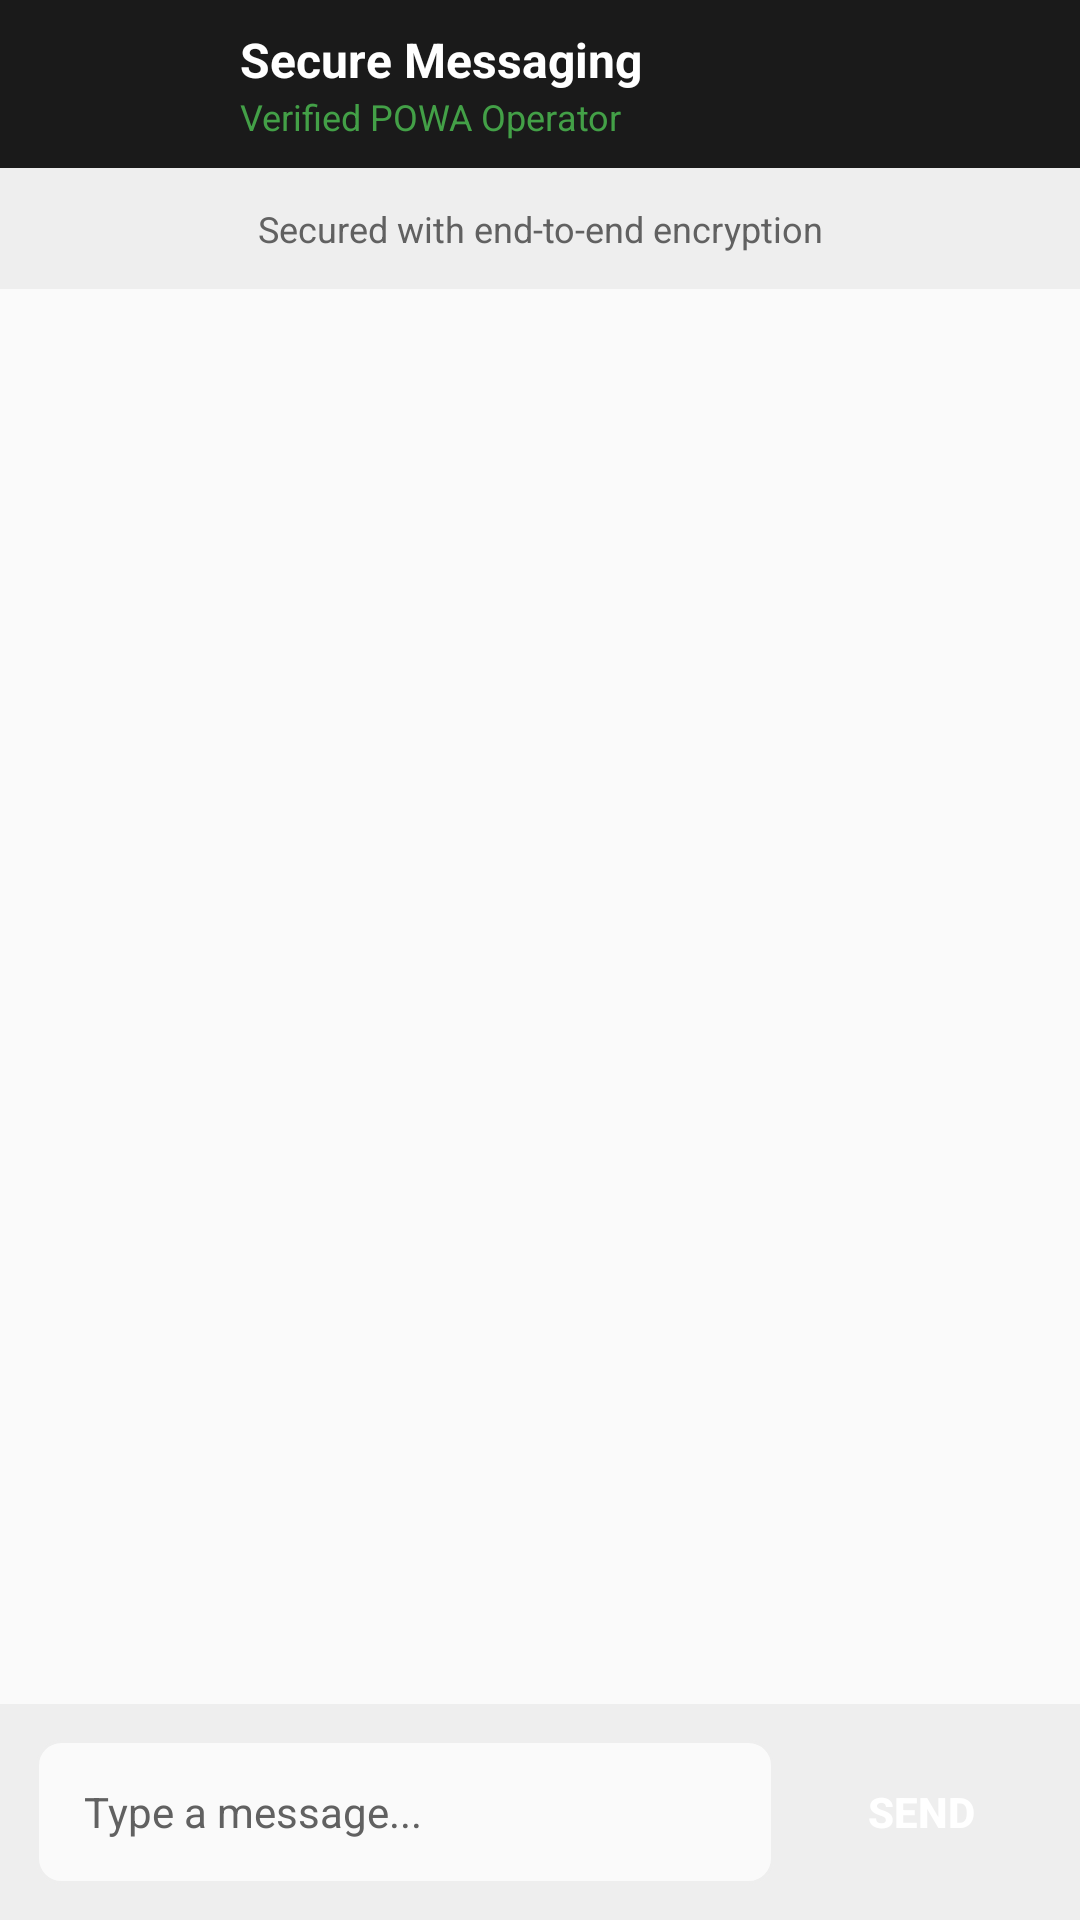

Here is an Android app screen rendered from its layout file. Give the layout XML and the strings, colors and styles it references.
<!-- AndroidManifest.xml: application theme Theme.ESOS_App_POWA -->
<!-- res/layout/activity_messaging.xml -->
<?xml version="1.0" encoding="utf-8"?>
<LinearLayout xmlns:android="http://schemas.android.com/apk/res/android"
    xmlns:app="http://schemas.android.com/apk/res-auto"
    android:id="@+id/main"
    android:layout_width="match_parent"
    android:layout_height="match_parent"
    android:orientation="vertical"
    android:background="@color/surface_white">

    
    <LinearLayout
        android:layout_width="match_parent"
        android:layout_height="56dp"
        android:orientation="horizontal"
        android:background="@color/primary_dark"
        android:gravity="center_vertical"
        android:paddingHorizontal="16dp">

        <ImageButton
            android:id="@+id/backButton"
            android:layout_width="48dp"
            android:layout_height="48dp"
            android:scaleType="centerInside"
            android:background="?attr/selectableItemBackgroundBorderless"
            android:src="@drawable/ic_back"
            android:contentDescription="@string/content_description_back"
            app:tint="@color/text_white" />

        <LinearLayout
            android:layout_width="0dp"
            android:layout_height="wrap_content"
            android:layout_weight="1"
            android:orientation="vertical"
            android:paddingStart="16dp">

            <TextView
                android:layout_width="wrap_content"
                android:layout_height="wrap_content"
                android:text="@string/secure_messaging"
                android:textSize="16sp"
                android:textStyle="bold"
                android:textColor="@color/text_white" />

            <TextView
                android:layout_width="wrap_content"
                android:layout_height="wrap_content"
                android:text="@string/verified_operator"
                android:textSize="12sp"
                android:textColor="@color/success_green" />
        </LinearLayout>
    </LinearLayout>

    
    <TextView
        android:layout_width="match_parent"
        android:layout_height="wrap_content"
        android:text="@string/end_to_end_encrypted_chat"
        android:textSize="12sp"
        android:textColor="@color/text_secondary"
        android:gravity="center"
        android:padding="12dp"
        android:background="@color/light_gray" />

    
    <ScrollView
        android:id="@+id/scrollView"
        android:layout_width="match_parent"
        android:layout_height="0dp"
        android:layout_weight="1">

        <LinearLayout
            android:id="@+id/messageContainer"
            android:layout_width="match_parent"
            android:layout_height="wrap_content"
            android:orientation="vertical"
            android:padding="16dp" />
    </ScrollView>

    
    <LinearLayout
        android:layout_width="match_parent"
        android:layout_height="wrap_content"
        android:orientation="horizontal"
        android:padding="12dp"
        android:background="@color/light_gray">

        <EditText
            android:id="@+id/messageEditText"
            android:layout_width="305dp"
            android:layout_height="48dp"
            android:layout_marginEnd="8dp"
            android:layout_weight="1"
            android:autofillHints="none"
            android:background="@drawable/edit_text_background"
            android:hint="@string/message_hint"
            android:inputType="textMultiLine"
            android:paddingHorizontal="16dp"
            android:textColor="@color/text_primary"
            android:textColorHint="@color/text_secondary"
            android:textSize="14sp" />

        <Button
            android:id="@+id/sendButton"
            android:layout_width="82dp"
            android:layout_height="48dp"
            android:background="@drawable/button_primary_background"
            android:contentDescription="@string/send"
            android:text="@string/send"
            android:textColor="@color/text_white"
            android:textSize="14sp"
            android:textStyle="bold" />
    </LinearLayout>
</LinearLayout>
<!-- resources referenced by this layout -->
<resources>
  <color name="light_gray">#EEEEEE</color>
  <color name="primary_dark">#1A1A1A</color>
  <color name="success_green">#43A047</color>
  <color name="surface_white">#FAFAFA</color>
  <color name="text_primary">#212121</color>
  <color name="text_secondary">#616161</color>
  <color name="text_white">#FFFFFF</color>
  <!-- drawable edit_text_background (drawable) -->
  <?xml version="1.0" encoding="utf-8"?>
  <shape xmlns:android="http://schemas.android.com/apk/res/android"
      android:shape="rectangle">
      <solid android:color="@color/surface_white" />
      <stroke
          android:width="1dp"
          android:color="@color/light_gray" />
      <corners android:radius="8dp" />
  </shape>
  <string name="content_description_back">Go Back</string>
  <string name="end_to_end_encrypted_chat">Secured with end-to-end encryption</string>
  <string name="message_hint">Type a message...</string>
  <string name="secure_messaging">Secure Messaging</string>
  <string name="send">Send</string>
  <string name="verified_operator">Verified POWA Operator</string>
  <style name="Theme.ESOS_App_POWA" parent="Base.Theme.ESOS_App_POWA" />
  <style name="Base.Theme.ESOS_App_POWA" parent="Theme.Material3.DayNight.NoActionBar">
          
          
      </style>
</resources>
